Photos from the image-classification dataset "Data" in the GitHub repository studio-fluffy/FluffyBird. Its 3 classes are: egg ellipse shape, S2 rund, S2 tropfen.

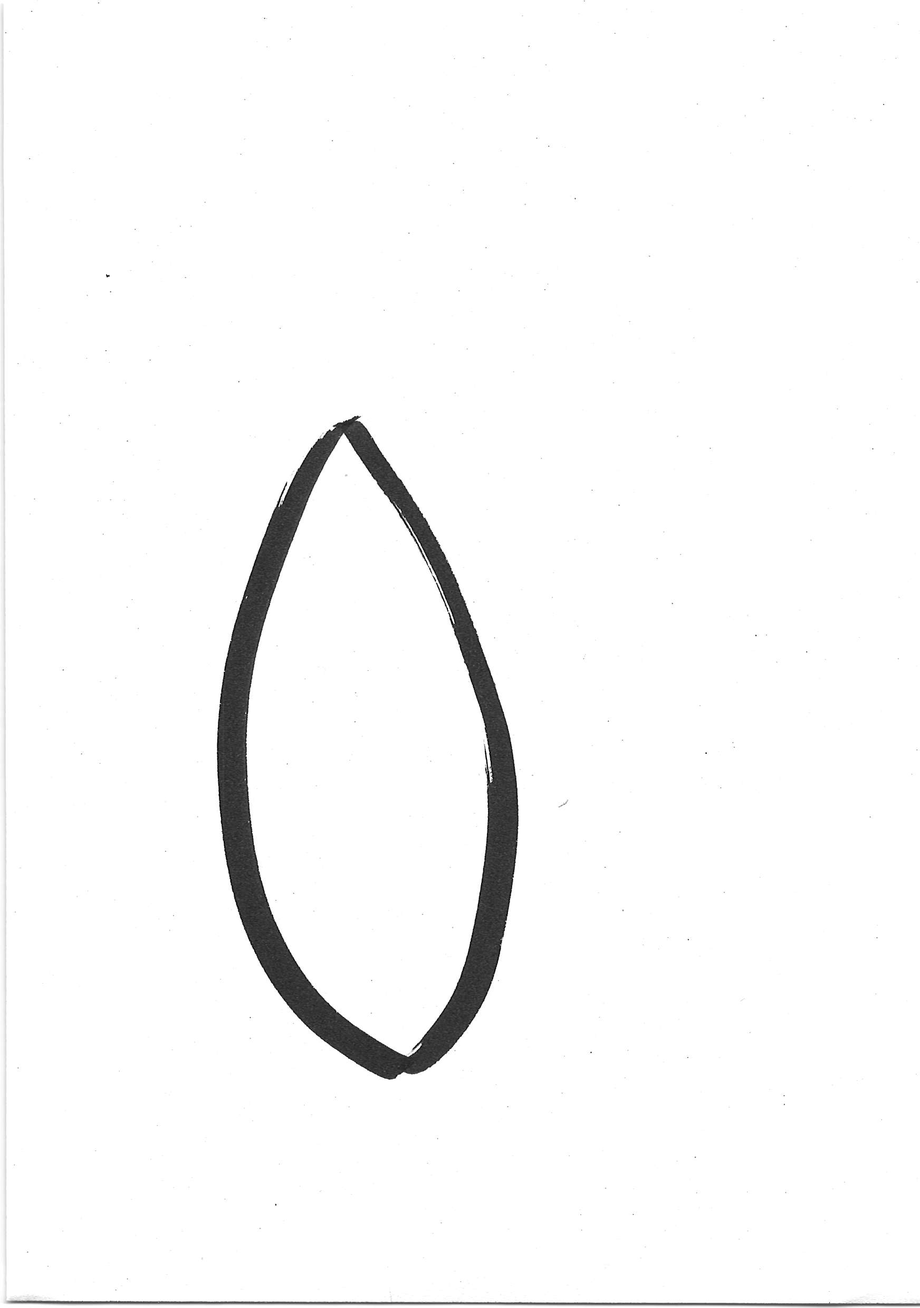
Label: egg ellipse shape

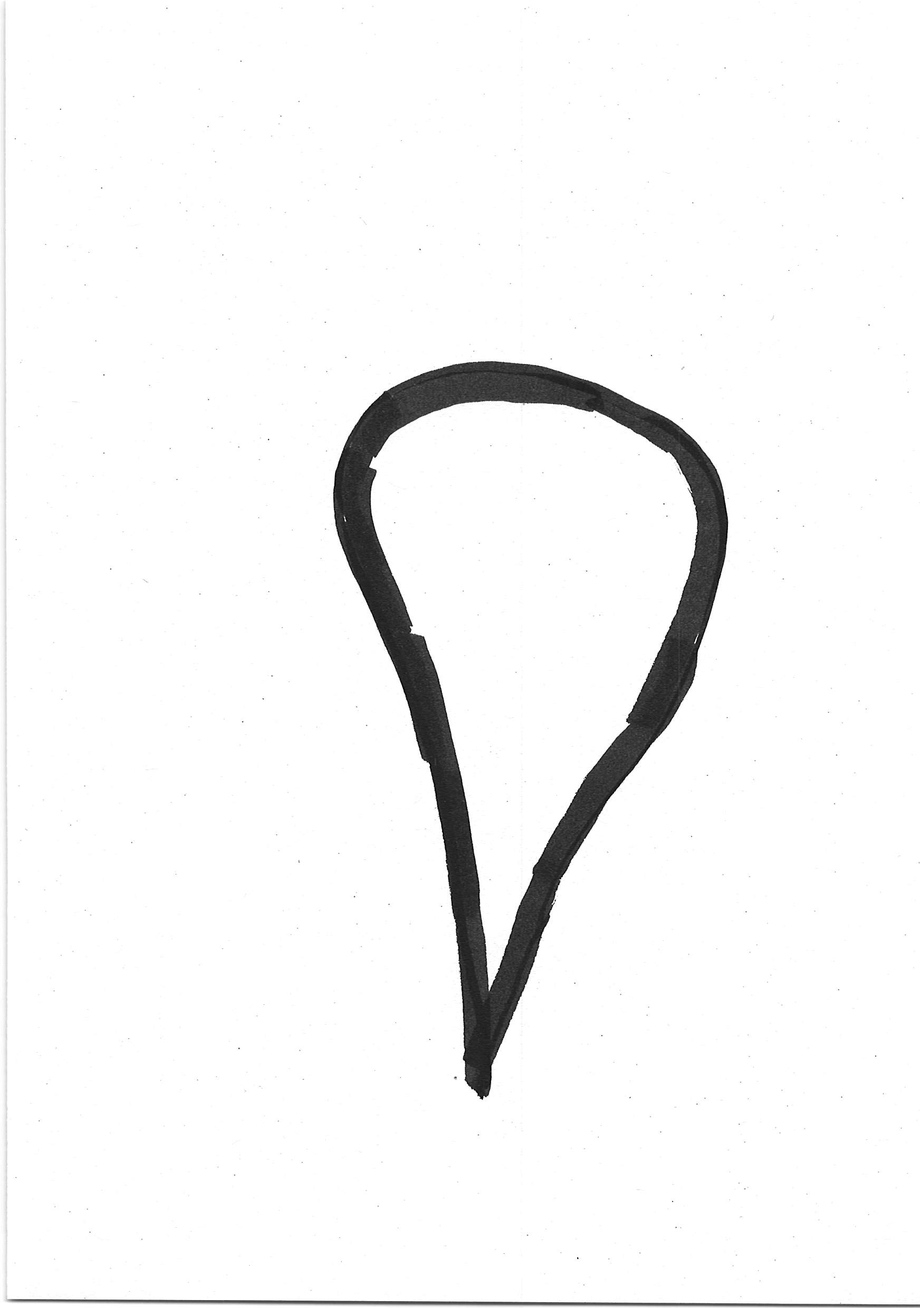
Label: S2 tropfen

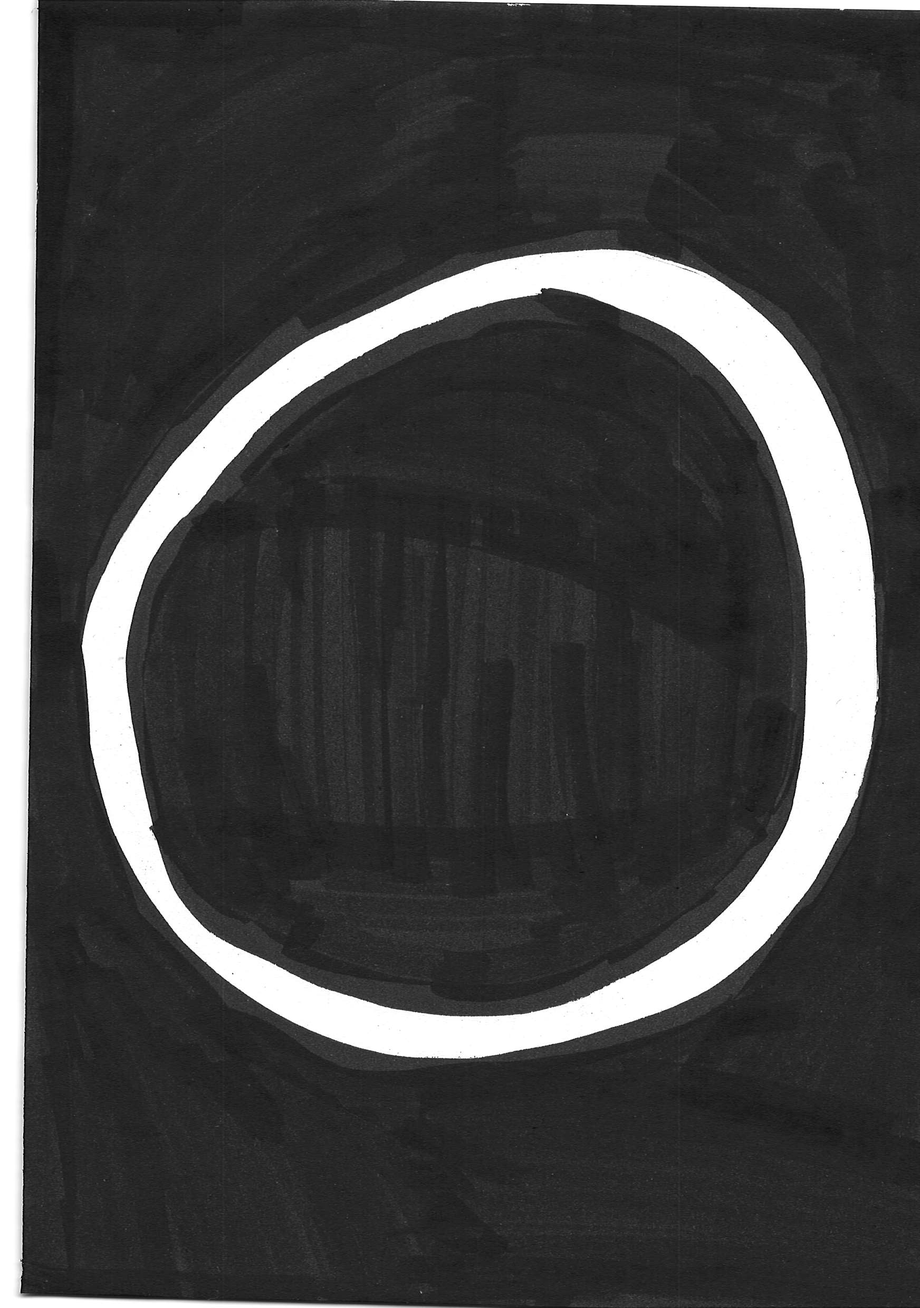
Label: S2 rund

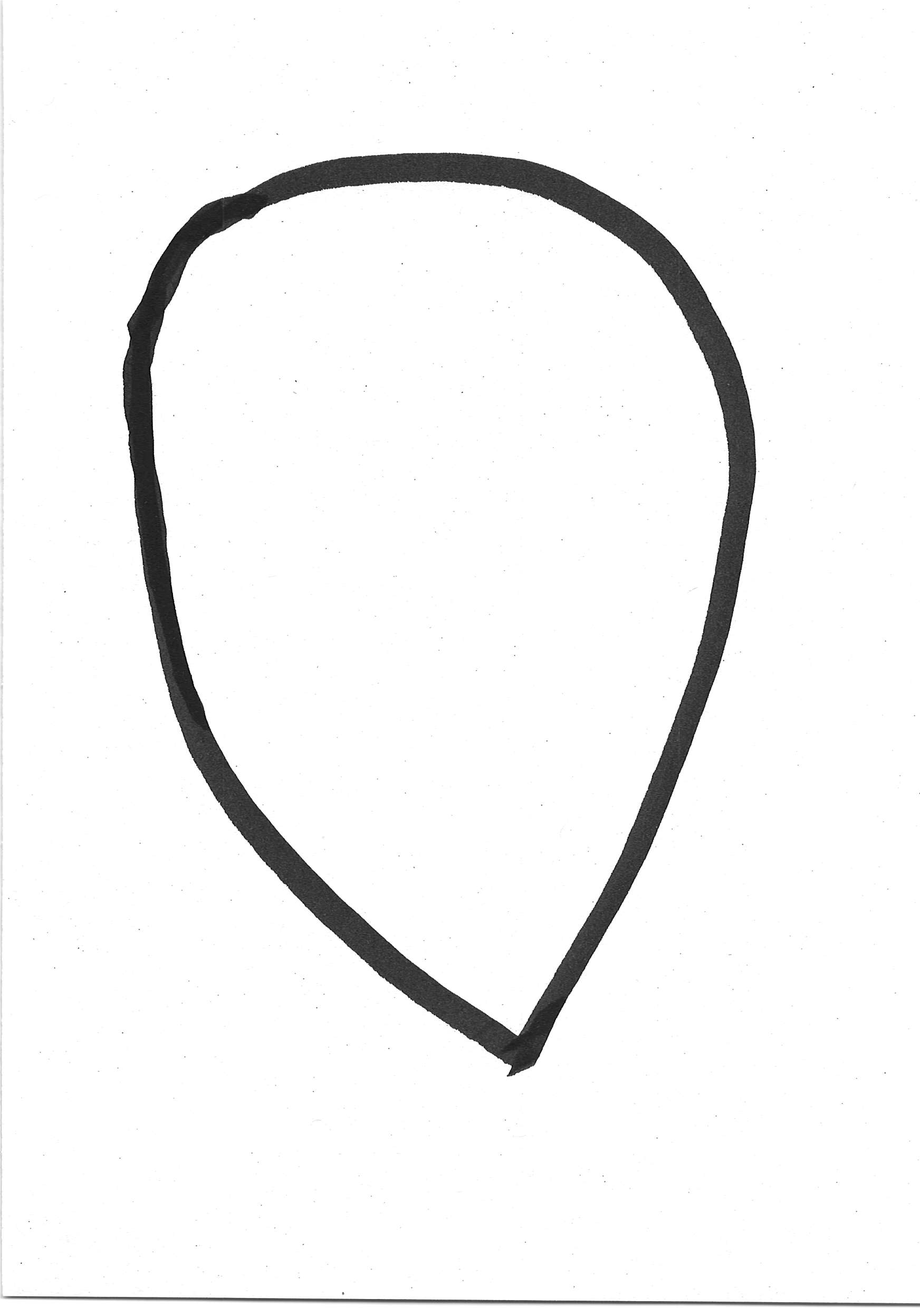
Label: S2 tropfen

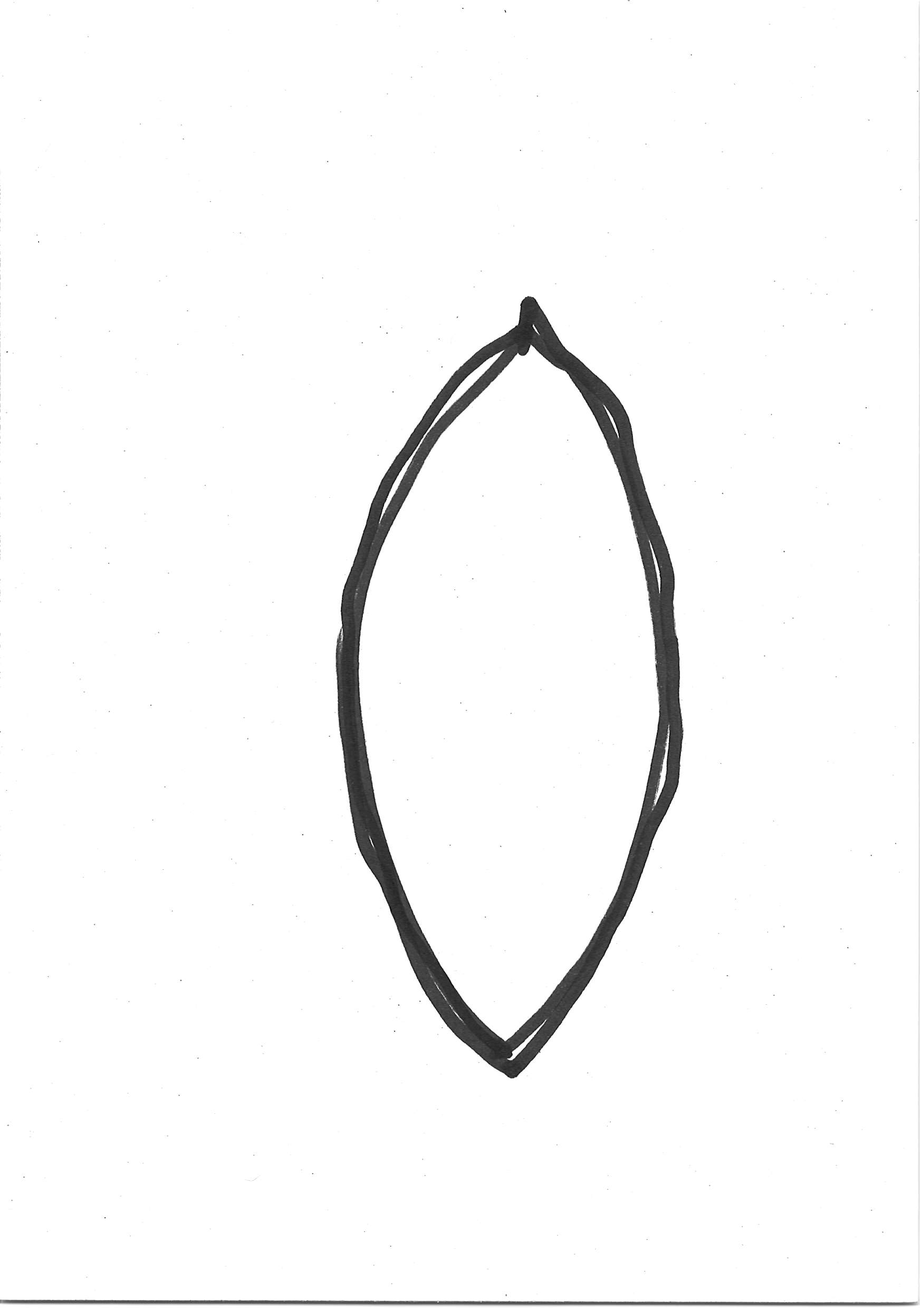
Label: egg ellipse shape

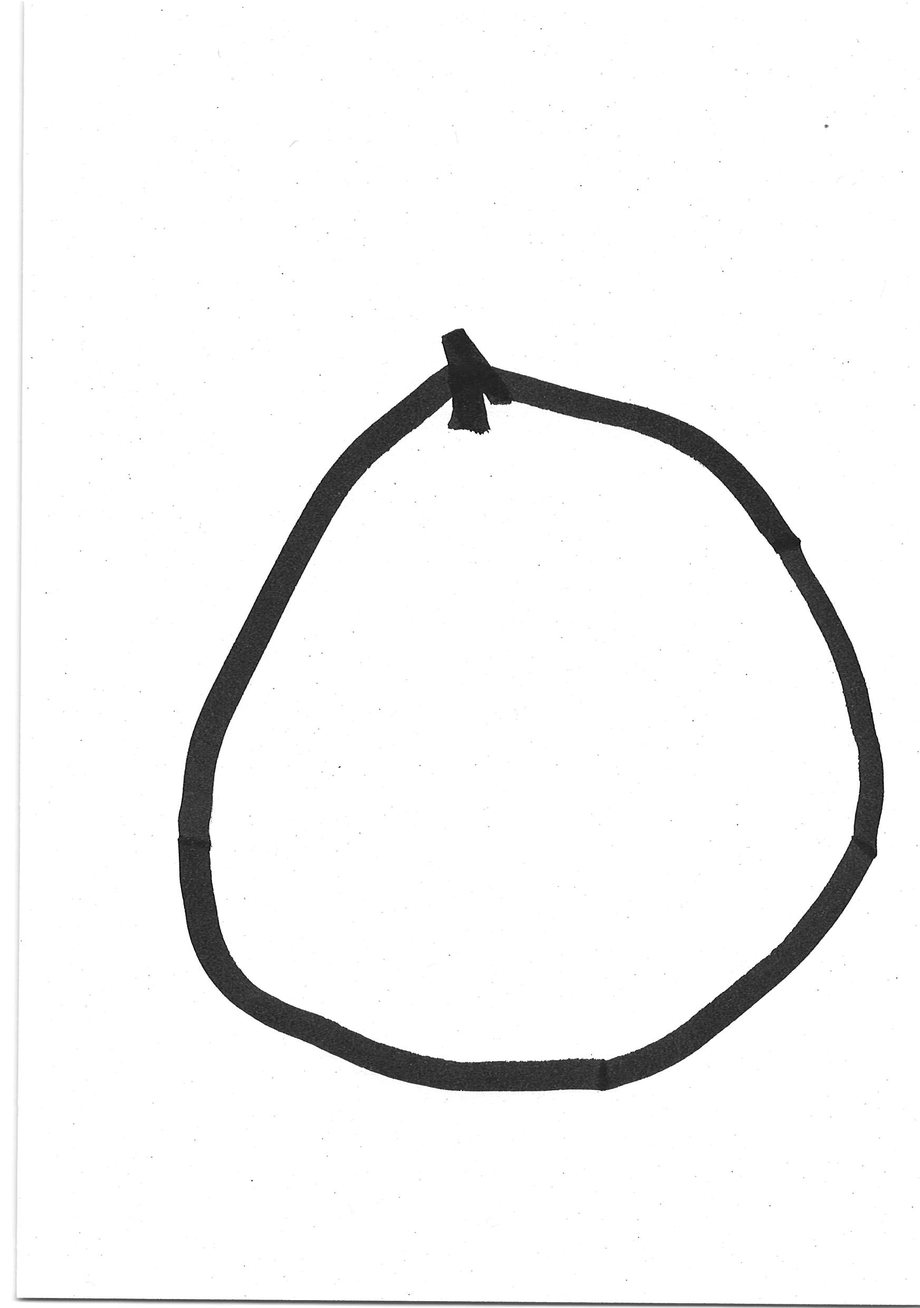
Label: S2 tropfen
